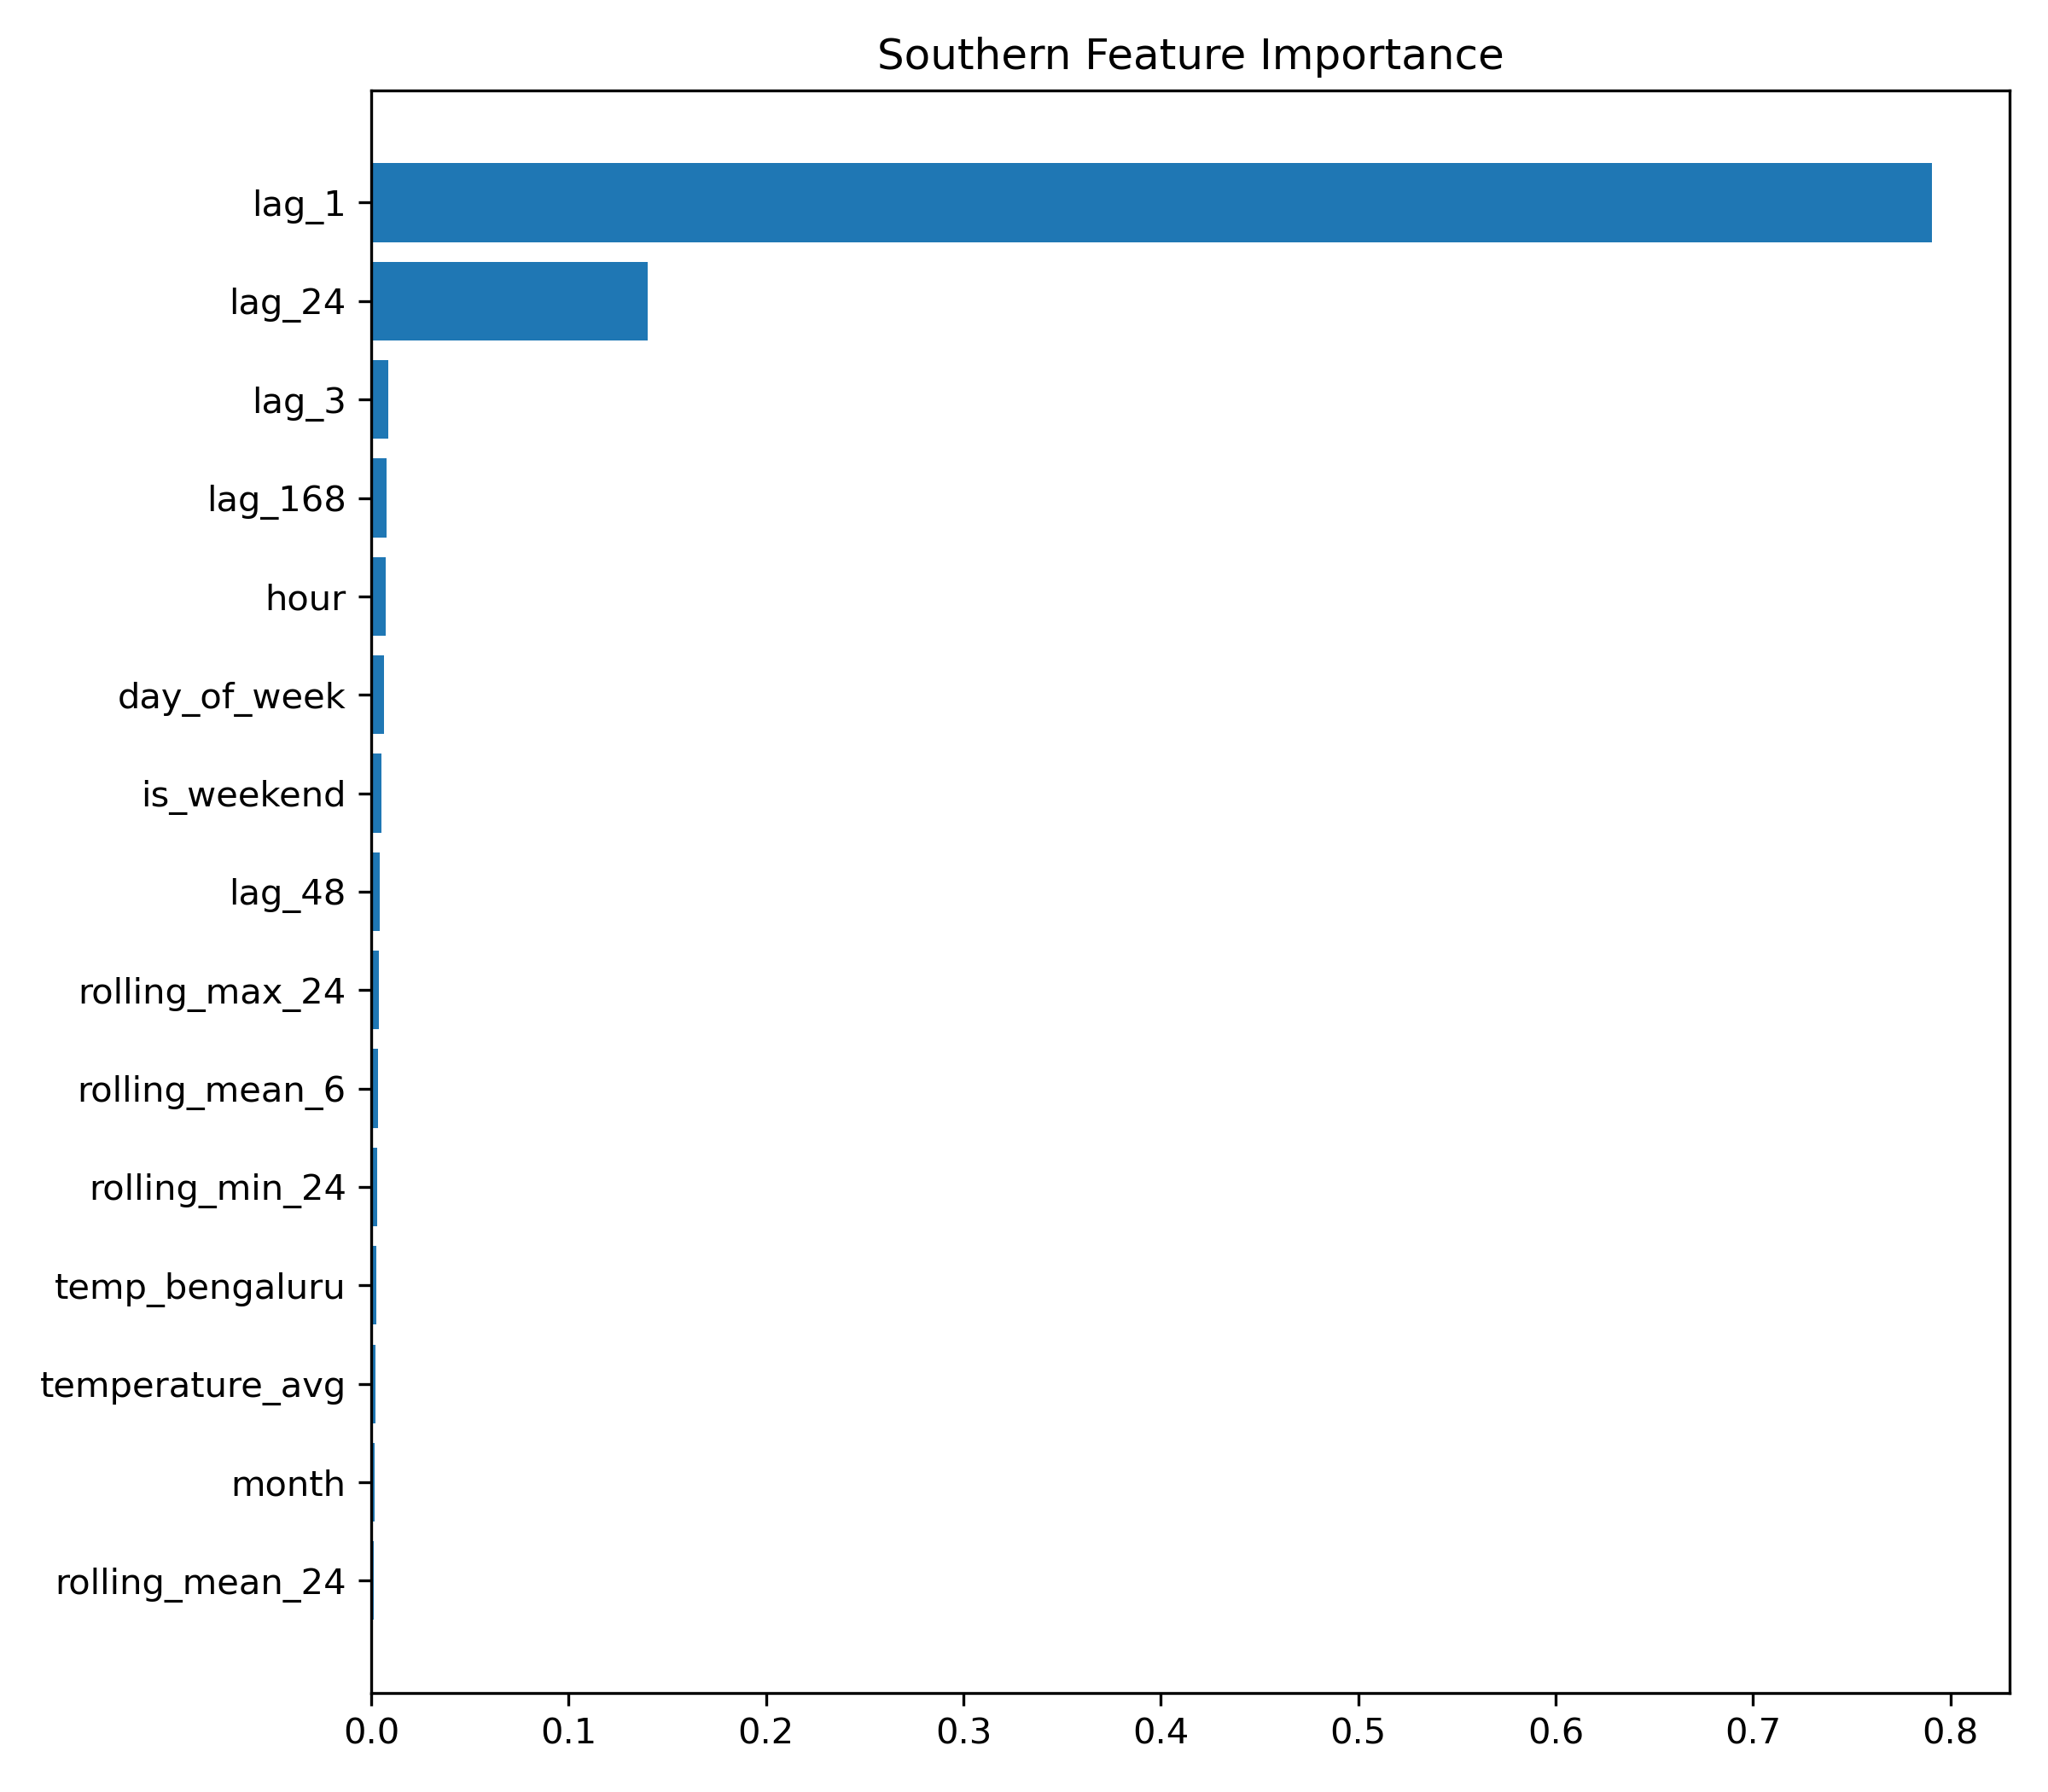

The data file committed next to this chart (first rows):
Feature, Importance
lag_1, 0.7904
lag_24, 0.1401
lag_3, 0.008895
lag_168, 0.007956
hour, 0.00742
day_of_week, 0.006483
is_weekend, 0.005278
lag_48, 0.004372
rolling_max_24, 0.00389
rolling_mean_6, 0.003371
rolling_min_24, 0.002908
temp_bengaluru, 0.002532
temperature_avg, 0.002357
month, 0.001689
rolling_mean_24, 0.001543
lag_12, 0.001313
temp_hyderabad, 0.001103
lag_6, 0.001044
gen_coal_mu, 0.0008221
cloud_cover_avg, 0.0008006
gen_total_mu, 0.0007621
temp_chennai, 0.0007397
gen_hydro_mu, 0.0005802
share_nonfossil_pct, 0.0005768
gen_res_mu, 0.0005501
day, 0.0004939
humidity_avg, 0.0004603
rolling_std_24, 0.0004094
wind_speed_avg, 0.000402
temp_kochi, 0.000389
share_res_pct, 0.0003395
